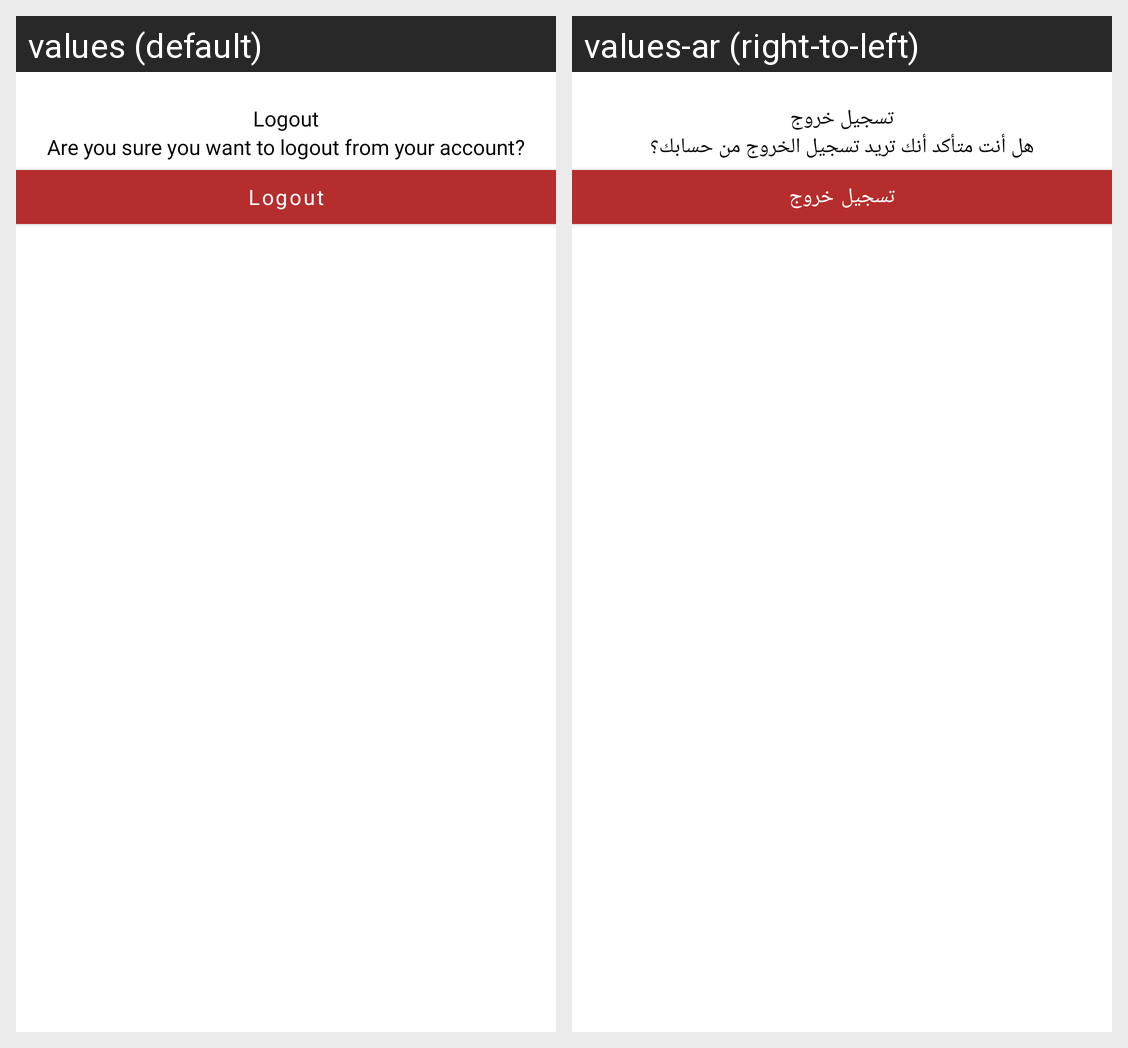

Translations of the strings shown on this Android screen, per locale in the grid:
Android screen res/layout/logout_popup.xml rendered under 2 locales, left to right: values (default), values-ar (right-to-left). Device: Nexus 5 (rendered at 1080×1920; each locale shown at half size, 540×960, under a caption strip naming it); theme Theme.ArtStudio.
Strings drawn on this screen, with the default value and each locale's value (text and hints the layout hard-codes, and strings that could not be matched under every locale, appear in the picture but are not listed):

logout
  values: Logout
  values-ar: تسجيل خروج

logout_description
  values: Are you sure you want to logout from your account?
  values-ar: هل أنت متأكد أنك تريد تسجيل الخروج من حسابك؟
